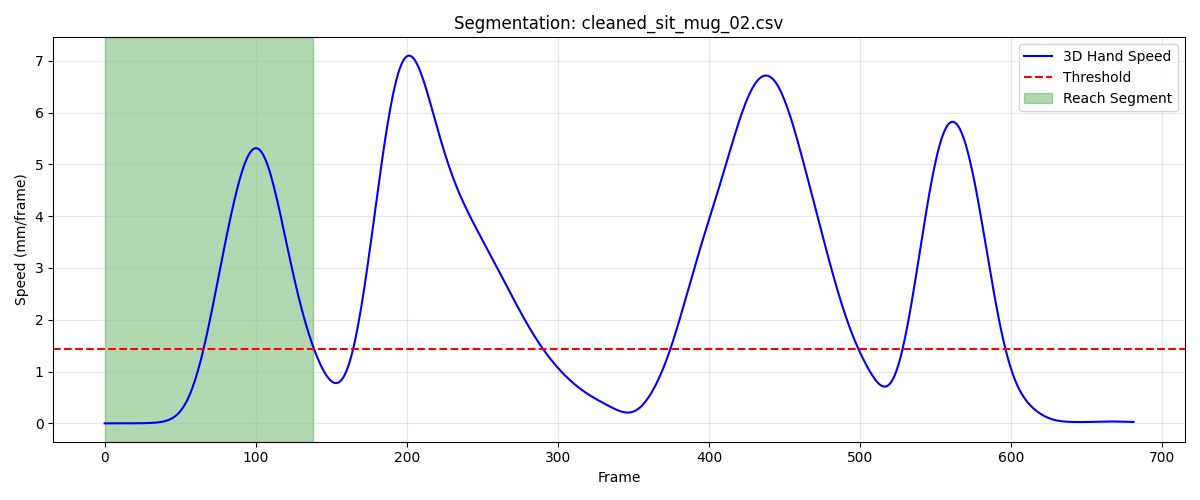

Source data for this figure (header and first rows):
frame, sub_frame, shoulderr_x, shoulderr_y, shoulderr_z, humr1_x, humr1_y, humr1_z, humr2_x, humr2_y, humr2_z, humr3_x, humr3_y, humr3_z, humr4_x, humr4_y, humr4_z, humr5_x, humr5_y, humr5_z, humr6_x, humr6_y, humr6_z, humr7_x
1, 0, 186.6, -605.8, 321.3, 220.7, -571, 218.6, 228.7, -552.1, 148.8, 203, -618.5, 204, 177.7, -524.1, 206.3, 203.8, -610.1, 146, 191.5, -520.7, 151.8, 186.8
2, 0, 186.5, -605.8, 321.3, 220.7, -571, 218.6, 228.7, -552.1, 148.8, 203, -618.5, 204, 177.8, -524.1, 206.4, 203.8, -610.1, 146, 191.5, -520.7, 151.8, 186.9
3, 0, 186.5, -605.8, 321.3, 220.7, -571, 218.7, 228.7, -552.1, 148.9, 203, -618.5, 204.1, 177.8, -524, 206.4, 203.8, -610.1, 146, 191.5, -520.7, 151.8, 186.9
4, 0, 186.5, -605.8, 321.4, 220.7, -571, 218.7, 228.7, -552.1, 148.9, 203, -618.5, 204.1, 177.9, -524, 206.5, 203.8, -610.1, 146, 191.5, -520.7, 151.8, 186.9
5, 0, 186.5, -605.8, 321.4, 220.7, -571, 218.7, 228.7, -552.1, 148.9, 203, -618.5, 204.1, 177.9, -523.9, 206.5, 203.8, -610.1, 146, 191.5, -520.7, 151.8, 186.9
6, 0, 186.5, -605.8, 321.4, 220.7, -571, 218.7, 228.7, -552.1, 148.9, 203, -618.5, 204.1, 177.9, -523.9, 206.6, 203.8, -610.1, 146.1, 191.5, -520.7, 151.9, 187
7, 0, 186.5, -605.8, 321.4, 220.7, -571, 218.7, 228.7, -552.1, 148.9, 203, -618.5, 204.1, 178, -523.9, 206.6, 203.8, -610.1, 146.1, 191.6, -520.7, 151.9, 187
8, 0, 186.5, -605.8, 321.4, 220.7, -571, 218.7, 228.8, -552.1, 148.9, 203, -618.5, 204.2, 178, -523.8, 206.6, 203.8, -610.1, 146.1, 191.6, -520.7, 151.9, 187
9, 0, 186.5, -605.8, 321.4, 220.7, -571, 218.8, 228.8, -552.1, 149, 203, -618.5, 204.2, 178, -523.8, 206.7, 203.8, -610.1, 146.1, 191.6, -520.7, 151.9, 187
10, 0, 186.5, -605.7, 321.4, 220.7, -571, 218.8, 228.8, -552.1, 149, 203, -618.5, 204.2, 178, -523.8, 206.7, 203.8, -610.1, 146.1, 191.6, -520.7, 151.9, 187
11, 0, 186.5, -605.7, 321.4, 220.7, -571, 218.8, 228.8, -552.1, 149, 203, -618.5, 204.2, 178, -523.8, 206.7, 203.9, -610.1, 146.1, 191.6, -520.7, 151.9, 187
12, 0, 186.5, -605.7, 321.4, 220.7, -571, 218.8, 228.8, -552.1, 149, 203.1, -618.5, 204.2, 178, -523.8, 206.7, 203.9, -610.1, 146.2, 191.6, -520.7, 151.9, 187
13, 0, 186.5, -605.7, 321.4, 220.7, -571, 218.8, 228.8, -552.1, 149, 203.1, -618.5, 204.3, 178, -523.7, 206.7, 203.9, -610.1, 146.2, 191.6, -520.7, 151.9, 187
14, 0, 186.5, -605.7, 321.4, 220.7, -571, 218.8, 228.8, -552.1, 149, 203.1, -618.5, 204.3, 178, -523.7, 206.7, 203.9, -610.1, 146.2, 191.6, -520.7, 152, 187
15, 0, 186.5, -605.7, 321.5, 220.7, -570.9, 218.8, 228.8, -552.1, 149, 203.1, -618.5, 204.3, 178, -523.7, 206.7, 203.9, -610.1, 146.2, 191.6, -520.7, 152, 187
16, 0, 186.5, -605.6, 321.5, 220.7, -570.9, 218.8, 228.8, -552.1, 149, 203.1, -618.4, 204.3, 178, -523.7, 206.7, 203.9, -610.1, 146.2, 191.6, -520.7, 152, 187
17, 0, 186.5, -605.6, 321.5, 220.8, -570.9, 218.8, 228.8, -552, 149, 203.1, -618.4, 204.3, 178, -523.7, 206.7, 203.9, -610.1, 146.2, 191.6, -520.7, 152, 187
18, 0, 186.5, -605.6, 321.5, 220.8, -570.9, 218.8, 228.8, -552, 149.1, 203.1, -618.4, 204.3, 178, -523.7, 206.7, 203.9, -610.1, 146.2, 191.6, -520.7, 152, 187
19, 0, 186.5, -605.6, 321.5, 220.8, -570.9, 218.9, 228.8, -552, 149.1, 203.1, -618.4, 204.3, 178, -523.7, 206.7, 203.9, -610.1, 146.2, 191.6, -520.6, 152, 187
20, 0, 186.5, -605.6, 321.5, 220.8, -570.9, 218.9, 228.8, -552, 149.1, 203.1, -618.4, 204.3, 178, -523.7, 206.8, 203.9, -610, 146.3, 191.6, -520.6, 152, 187
21, 0, 186.5, -605.6, 321.5, 220.8, -570.9, 218.9, 228.8, -552, 149.1, 203.1, -618.4, 204.4, 178, -523.7, 206.8, 203.9, -610, 146.3, 191.5, -520.6, 152, 187
22, 0, 186.5, -605.6, 321.5, 220.8, -570.9, 218.9, 228.8, -552, 149.1, 203.2, -618.4, 204.4, 178, -523.7, 206.8, 203.9, -610, 146.3, 191.5, -520.6, 152, 187
23, 0, 186.5, -605.5, 321.6, 220.8, -570.8, 218.9, 228.8, -552, 149.1, 203.2, -618.4, 204.4, 178.1, -523.6, 206.8, 203.9, -610, 146.3, 191.5, -520.6, 152, 186.9
24, 0, 186.5, -605.5, 321.6, 220.8, -570.8, 218.9, 228.8, -552, 149.1, 203.2, -618.4, 204.4, 178.1, -523.6, 206.8, 203.9, -610, 146.3, 191.5, -520.6, 152, 186.9
25, 0, 186.5, -605.5, 321.6, 220.8, -570.8, 218.9, 228.8, -552, 149.1, 203.2, -618.4, 204.4, 178.1, -523.6, 206.8, 203.9, -610, 146.3, 191.5, -520.6, 152, 186.9
26, 0, 186.5, -605.5, 321.6, 220.8, -570.8, 218.9, 228.8, -552, 149.1, 203.2, -618.4, 204.4, 178.1, -523.6, 206.9, 203.9, -610, 146.4, 191.5, -520.6, 152.1, 186.9
27, 0, 186.5, -605.5, 321.6, 220.8, -570.8, 219, 228.8, -552, 149.2, 203.2, -618.4, 204.5, 178.1, -523.6, 206.9, 203.9, -610, 146.4, 191.5, -520.6, 152.1, 186.9
28, 0, 186.5, -605.5, 321.6, 220.8, -570.8, 219, 228.8, -551.9, 149.2, 203.2, -618.4, 204.5, 178.1, -523.5, 206.9, 203.9, -610, 146.4, 191.5, -520.6, 152.1, 187
29, 0, 186.5, -605.5, 321.7, 220.8, -570.8, 219, 228.8, -551.9, 149.2, 203.3, -618.4, 204.5, 178.1, -523.5, 206.9, 203.9, -610, 146.4, 191.6, -520.6, 152.1, 187
30, 0, 186.5, -605.4, 321.7, 220.9, -570.8, 219, 228.8, -551.9, 149.2, 203.3, -618.3, 204.5, 178.1, -523.5, 206.9, 204, -610, 146.4, 191.6, -520.6, 152.1, 187
31, 0, 186.5, -605.4, 321.7, 220.9, -570.8, 219, 228.9, -551.9, 149.2, 203.3, -618.3, 204.5, 178.1, -523.5, 206.9, 204, -610, 146.4, 191.6, -520.6, 152.1, 187
32, 0, 186.5, -605.4, 321.7, 220.9, -570.7, 219, 228.9, -551.9, 149.2, 203.3, -618.3, 204.5, 178.1, -523.5, 206.9, 204, -610, 146.4, 191.6, -520.6, 152.1, 187
33, 0, 186.5, -605.4, 321.7, 220.9, -570.7, 219, 228.9, -551.9, 149.2, 203.3, -618.3, 204.6, 178.2, -523.5, 206.9, 204, -609.9, 146.5, 191.6, -520.5, 152.1, 187.1
34, 0, 186.5, -605.3, 321.7, 220.9, -570.7, 219.1, 228.9, -551.9, 149.2, 203.3, -618.3, 204.6, 178.2, -523.5, 206.9, 204, -609.9, 146.5, 191.6, -520.5, 152.1, 187.1
35, 0, 186.5, -605.3, 321.8, 220.9, -570.7, 219.1, 228.9, -551.9, 149.3, 203.3, -618.3, 204.6, 178.1, -523.5, 206.9, 204.1, -609.9, 146.5, 191.7, -520.5, 152.1, 187.1
36, 0, 186.5, -605.3, 321.8, 220.9, -570.7, 219.1, 228.9, -551.9, 149.3, 203.3, -618.3, 204.6, 178.1, -523.5, 206.9, 204.1, -609.9, 146.5, 191.7, -520.5, 152.2, 187.2
37, 0, 186.5, -605.2, 321.8, 220.9, -570.6, 219.1, 228.9, -551.8, 149.3, 203.3, -618.2, 204.6, 178.1, -523.5, 206.9, 204.1, -609.9, 146.5, 191.7, -520.4, 152.2, 187.2
38, 0, 186.5, -605.2, 321.8, 220.9, -570.6, 219.1, 228.9, -551.8, 149.3, 203.4, -618.2, 204.7, 178.1, -523.5, 206.9, 204.1, -609.9, 146.6, 191.7, -520.4, 152.2, 187.2
39, 0, 186.5, -605.2, 321.8, 220.9, -570.6, 219.2, 229, -551.8, 149.3, 203.4, -618.2, 204.7, 178.1, -523.5, 206.8, 204.1, -609.9, 146.6, 191.7, -520.4, 152.2, 187.2
40, 0, 186.5, -605.1, 321.8, 220.9, -570.6, 219.2, 229, -551.8, 149.3, 203.4, -618.1, 204.7, 178.1, -523.5, 206.8, 204.1, -609.8, 146.6, 191.8, -520.3, 152.2, 187.3
41, 0, 186.5, -605.1, 321.9, 220.9, -570.5, 219.2, 229, -551.8, 149.4, 203.4, -618.1, 204.8, 178.1, -523.5, 206.8, 204.1, -609.8, 146.6, 191.8, -520.3, 152.2, 187.3
42, 0, 186.5, -605, 321.9, 220.9, -570.5, 219.2, 229, -551.7, 149.4, 203.4, -618.1, 204.8, 178, -523.5, 206.8, 204.2, -609.8, 146.7, 191.8, -520.3, 152.2, 187.3
43, 0, 186.5, -604.9, 321.9, 220.9, -570.4, 219.2, 229, -551.7, 149.4, 203.4, -618, 204.8, 178, -523.5, 206.8, 204.2, -609.8, 146.7, 191.8, -520.3, 152.2, 187.4
44, 0, 186.5, -604.9, 321.9, 220.9, -570.4, 219.3, 229, -551.7, 149.4, 203.4, -618, 204.9, 178, -523.5, 206.8, 204.2, -609.7, 146.7, 191.7, -520.3, 152.2, 187.4
45, 0, 186.5, -604.8, 321.9, 220.9, -570.3, 219.3, 229, -551.6, 149.4, 203.4, -617.9, 204.9, 178, -523.4, 206.8, 204.2, -609.7, 146.7, 191.7, -520.2, 152.2, 187.4
46, 0, 186.5, -604.7, 322, 220.9, -570.3, 219.3, 229, -551.6, 149.4, 203.4, -617.9, 204.9, 178, -523.4, 206.8, 204.2, -609.7, 146.8, 191.7, -520.2, 152.2, 187.4
47, 0, 186.5, -604.6, 322, 220.9, -570.2, 219.3, 229, -551.5, 149.4, 203.4, -617.8, 204.9, 178, -523.3, 206.8, 204.2, -609.6, 146.8, 191.7, -520.2, 152.2, 187.5
48, 0, 186.5, -604.5, 322, 220.9, -570.1, 219.3, 229, -551.5, 149.5, 203.4, -617.8, 205, 178, -523.3, 206.8, 204.2, -609.6, 146.8, 191.7, -520.2, 152.2, 187.5
49, 0, 186.5, -604.4, 322, 220.9, -570.1, 219.4, 229, -551.4, 149.5, 203.4, -617.7, 205, 178, -523.2, 206.8, 204.2, -609.5, 146.9, 191.7, -520.1, 152.2, 187.5
50, 0, 186.4, -604.3, 322.1, 220.9, -570, 219.4, 229, -551.4, 149.5, 203.4, -617.7, 205, 178, -523.1, 206.8, 204.2, -609.5, 146.9, 191.7, -520.1, 152.3, 187.6
51, 0, 186.4, -604.3, 322.1, 220.9, -570, 219.5, 229.1, -551.3, 149.6, 203.4, -617.6, 205.1, 178, -523.1, 206.9, 204.2, -609.4, 147, 191.8, -520, 152.3, 187.6
52, 0, 186.4, -604.2, 322.2, 220.9, -569.9, 219.5, 229.1, -551.3, 149.7, 203.4, -617.6, 205.1, 178, -523, 206.9, 204.3, -609.3, 147, 191.9, -519.9, 152.4, 187.7
53, 0, 186.3, -604.1, 322.2, 220.9, -569.9, 219.6, 229.2, -551.2, 149.8, 203.4, -617.5, 205.2, 178.1, -522.9, 207, 204.3, -609.3, 147.1, 192, -519.8, 152.5, 187.9
54, 0, 186.3, -604, 322.2, 220.9, -569.9, 219.7, 229.3, -551.2, 149.9, 203.4, -617.5, 205.3, 178.2, -522.8, 207.1, 204.3, -609.2, 147.2, 192.2, -519.7, 152.6, 188.1
55, 0, 186.2, -603.9, 322.3, 221, -569.8, 219.8, 229.4, -551.1, 150, 203.4, -617.4, 205.3, 178.3, -522.7, 207.2, 204.4, -609.1, 147.2, 192.4, -519.6, 152.7, 188.4
56, 0, 186.1, -603.8, 322.3, 221, -569.8, 219.9, 229.6, -551.1, 150.1, 203.4, -617.4, 205.4, 178.4, -522.6, 207.2, 204.4, -609, 147.3, 192.7, -519.4, 152.8, 188.7
57, 0, 186, -603.7, 322.3, 221.1, -569.8, 220, 229.8, -551.1, 150.2, 203.5, -617.3, 205.4, 178.6, -522.5, 207.3, 204.5, -609, 147.4, 193, -519.2, 152.9, 189.2
58, 0, 185.9, -603.7, 322.3, 221.2, -569.8, 220.1, 230.1, -551, 150.3, 203.5, -617.2, 205.5, 178.8, -522.4, 207.4, 204.7, -608.9, 147.4, 193.3, -519.1, 153, 189.8
59, 0, 185.8, -603.6, 322.3, 221.3, -569.8, 220.2, 230.3, -551, 150.5, 203.5, -617.2, 205.5, 178.9, -522.3, 207.4, 204.8, -608.8, 147.5, 193.7, -518.9, 153.1, 190.5
60, 0, 185.7, -603.6, 322.2, 221.4, -569.8, 220.3, 230.7, -551, 150.6, 203.6, -617.1, 205.5, 179.1, -522.3, 207.5, 205, -608.7, 147.5, 194.1, -518.8, 153.2, 191.3
... 79 more rows
